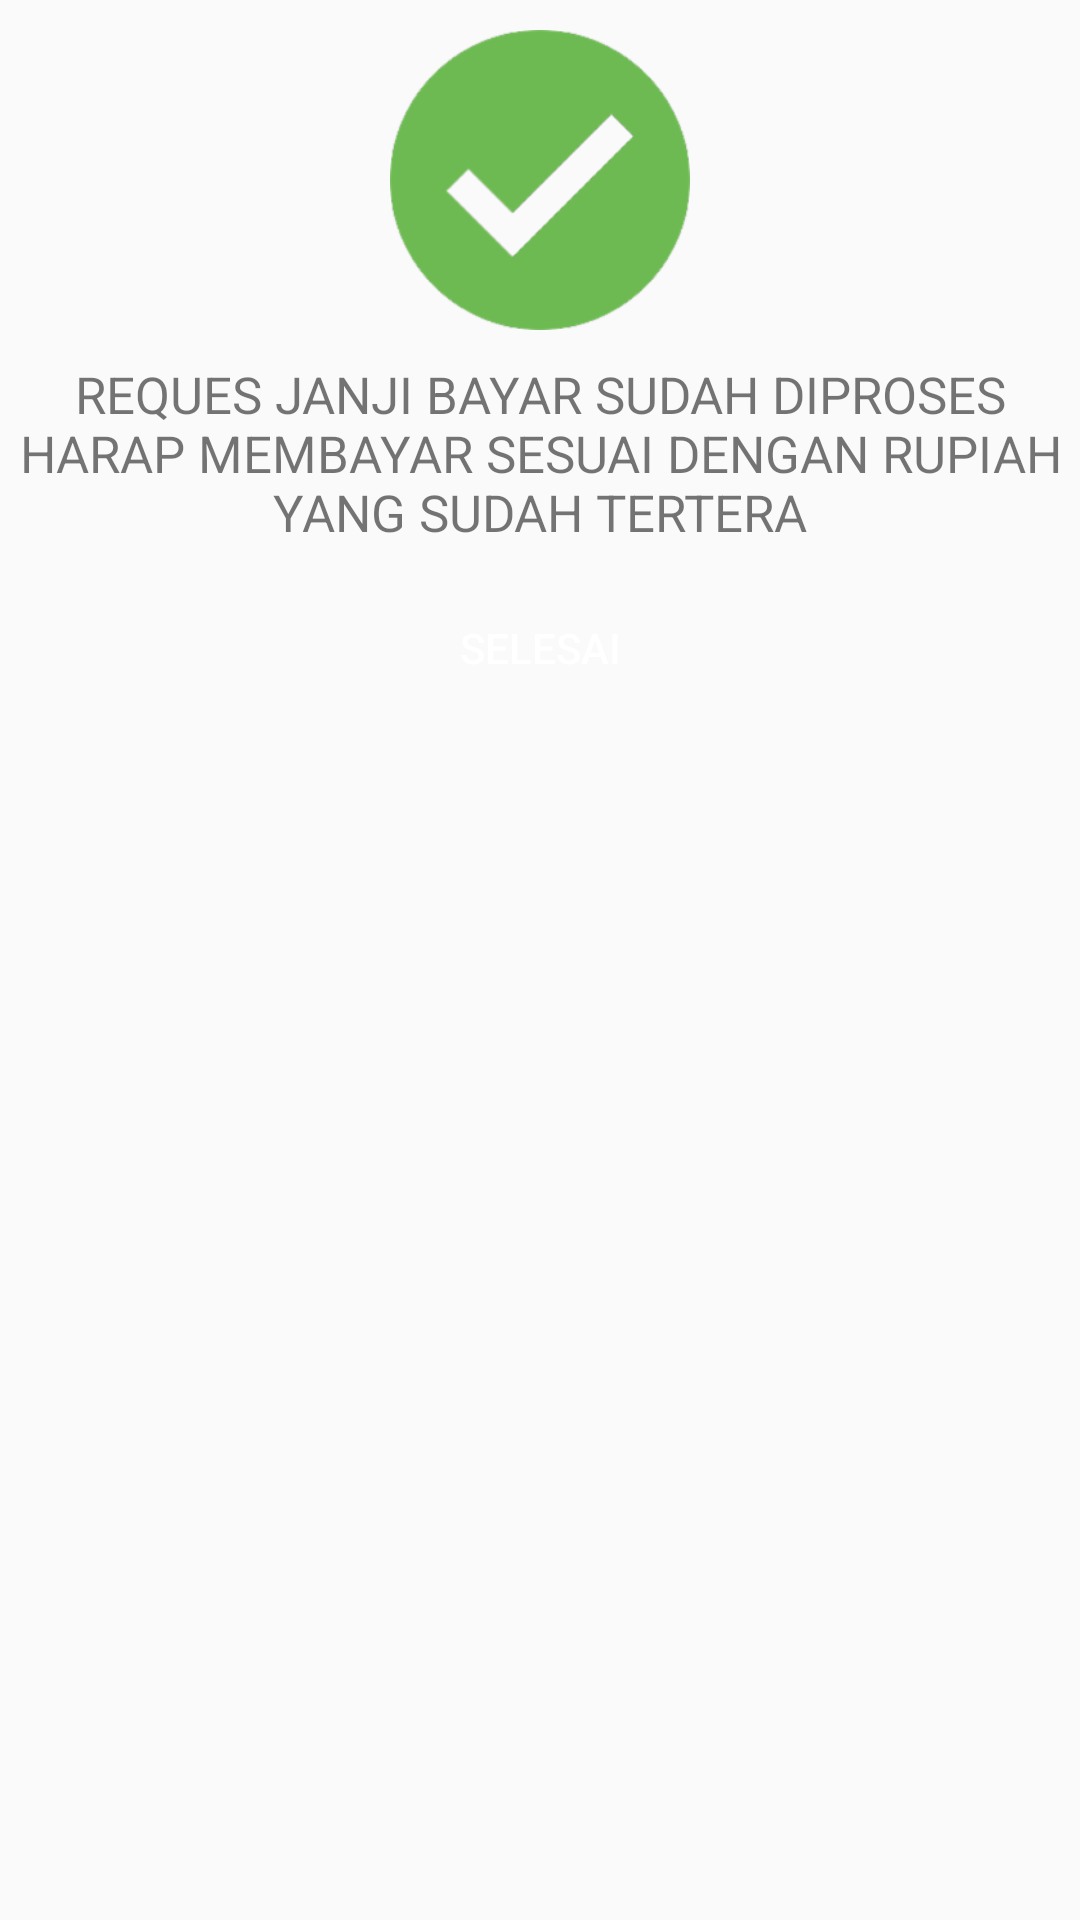

Android layout source for this screen:
<!-- AndroidManifest.xml: application theme AppTheme -->
<!-- res/layout/pop_up_request_bayar.xml -->
<?xml version="1.0" encoding="utf-8"?>
<RelativeLayout xmlns:android="http://schemas.android.com/apk/res/android"
    android:layout_width="match_parent"
    android:layout_height="wrap_content"
    android:paddingTop="10dp"
    android:paddingBottom="10dp">

    <ImageView
        android:id="@+id/asf"
        android:layout_width="100dp"
        android:layout_height="100dp"
        android:layout_centerHorizontal="true"
        android:src="@drawable/centang" />

    <TextView
        android:id="@+id/dsaf"
        android:layout_width="match_parent"
        android:layout_height="wrap_content"
        android:layout_below="@+id/asf"
        android:layout_marginTop="10dp"
        android:text="reques Janji bayar sudah diproses harap membayar sesuai dengan rupiah yang sudah tertera"
        android:textAlignment="center"
        android:textAllCaps="true"
        android:textSize="17sp" />

    <Button
        android:id="@+id/btSelesai"
        android:layout_width="wrap_content"
        android:layout_height="wrap_content"
        android:layout_marginTop="10dp"
        android:layout_below="@+id/dsaf"
        android:layout_centerHorizontal="true"
        android:text="selesai"
        android:textColor="@android:color/white"
        android:background="@drawable/ripple_button"/>
</RelativeLayout>
<!-- resources referenced by this layout -->
<resources>
  <!-- drawable centang: png bitmap (drawable-hdpi, 4869 bytes) -->
  <style name="AppTheme" parent="Theme.AppCompat.Light.DarkActionBar">
          
          <item name="colorPrimary">@color/colorPrimary</item>
          <item name="colorPrimaryDark">@color/colorPrimaryDark</item>
          <item name="colorAccent">@color/colorAccent</item>
          <item name="drawerArrowStyle">@style/DrawerArrowStyle</item>
      </style>
  <color name="colorPrimary">#ffffff</color>
  <color name="colorPrimaryDark">#e6e6e6</color>
  <color name="colorAccent">#000000</color>
  <style name="DrawerArrowStyle" parent="Widget.AppCompat.DrawerArrowToggle">
          <item name="color">@android:color/darker_gray</item>
          <item name="spinBars">true</item>
      </style>
</resources>
